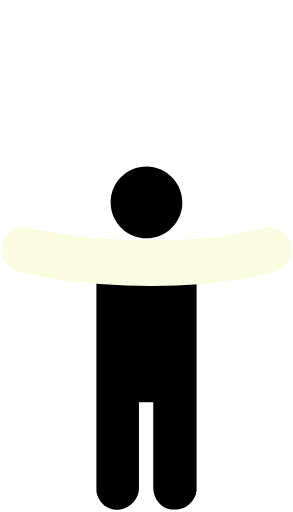
t = 0.00 s
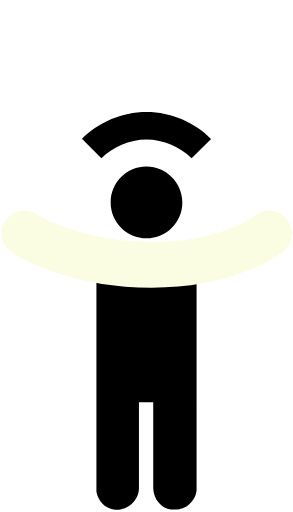
t = 0.94 s
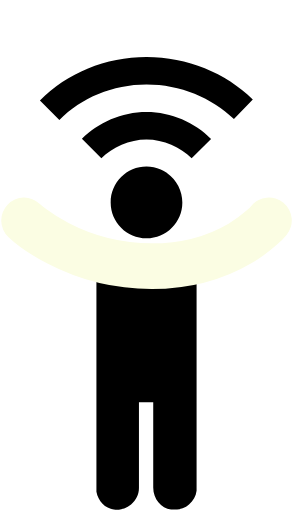
t = 1.69 s
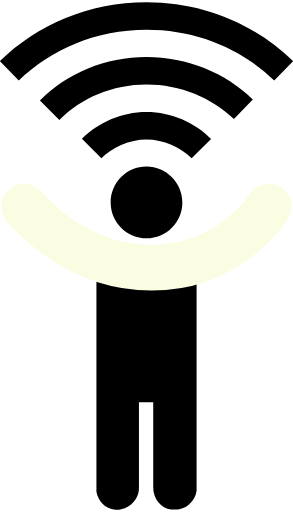
t = 2.50 s
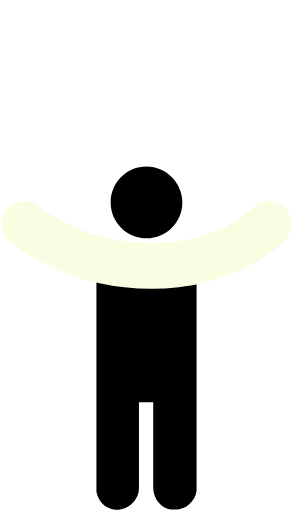
t = 3.50 s
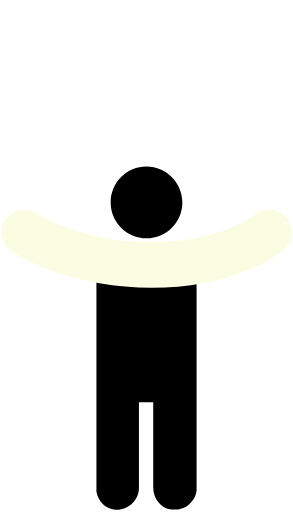
t = 4.00 s

The animated SVG that drew these frames (rendered in a browser with its animation timeline set to each time). Animation: 4 SMIL elements (animate=4); one cycle of 5.00 s, repeats indefinitely.

<svg xmlns="http://www.w3.org/2000/svg"
     xmlns:xlink="http://www.w3.org/1999/xlink"
     viewBox="0 0 32 56">
    <g fill="currentColor">
      <path d="M16 .248C9.71.248 4.046 2.716-.03 6.686L2.03 8.81c3.525-3.43 8.463-5.56 13.973-5.56 5.51 0 10.445 2.13 13.97 5.56l2.06-2.124c-4.077-3.97-9.74-6.438-16.03-6.438z" id="wifi3"/>
      <path d="M16 6.248c-4.49 0-8.668 1.762-11.656 4.75l2.125 2.125C8.88 10.71 12.29 9.248 16 9.248c3.71 0 7.148 1.456 9.563 3.78l2.064-2.155C24.642 8 20.492 6.248 16.002 6.248z" id="wifi2"/>
      <path d="M16 12.248c-2.735 0-5.28 1.155-7.063 2.938l2.126 2.125c1.216-1.214 3.07-2.06 4.937-2.06 1.865 0 3.72.845 4.938 2.063l2.125-2.124c-1.783-1.785-4.328-2.94-7.063-2.94z" id="wifi1"/>
      <path d="M16.002 18.218c-2.165 0-3.92 1.755-3.92 3.92 0 2.164 1.756 3.918 3.92 3.917 2.164 0 3.918-1.754 3.918-3.918 0-1.27-.616-2.46-1.652-3.194-.02-.013-.036-.028-.055-.04-.207-.14-.426-.263-.656-.362h-.002c-.49-.21-1.02-.32-1.553-.32z" id="head"/>
      <path d="M10.523 27.62v26.16c.186 1.027.96 1.817 1.915 1.952.625.08 1.33-.077 1.876-.546.547-.47.86-1.094.86-1.8v-9.384h1.562v9.307c0 1.25.86 2.263 1.955 2.42h.393c.627 0 1.173-.154 1.564-.545.47-.404.756-.926.83-1.51V27.62z" id="body"/>
      <path d="M2.612 22.568s5.238 6.708 13.948 6.708 12.83-6.708 12.83-6.708"
            id="arms"
            fill="none"
            fill-rule="evenodd"
            stroke="#fbfde3"
            stroke-width="5"
            stroke-linecap="round"/>
    </g>

    <animate xlink:href="#arms"
             attributeName="d"
             attributeType="XML"
             values="M2.612 27.318s5.238 1.458 13.948 1.458 12.83-1.458 12.83-1.458;
                     M2.612 22.568s5.238 6.708 13.948 6.708 12.83-6.708 12.83-6.708;
                     M2.612 27.318s5.238 1.458 13.948 1.458 12.83-1.458 12.83-1.458"
             dur="5s"
             repeatCount="indefinite"/>
    <animate xlink:href="#wifi1"
             attributeName="opacity"
             attributeType="XML"
             values="0; 1; 0; 0"
             dur="5s"
             keyTimes="0; 0.05; 0.6; 1"
             calcMode="discrete"
             repeatCount="indefinite"/>
    <animate xlink:href="#wifi2"
             attributeName="opacity"
             attributeType="XML"
             values="0; 1; 0; 0"
             dur="5s"
             keyTimes="0; 0.25; 0.6; 1"
             calcMode="discrete"
             repeatCount="indefinite"/>
    <animate xlink:href="#wifi3"
             attributeName="opacity"
             attributeType="XML"
             values="0; 1; 0; 0"
             dur="5s"
             keyTimes="0; 0.45; 0.6; 1"
             calcMode="discrete"
             repeatCount="indefinite"/>
</svg>
